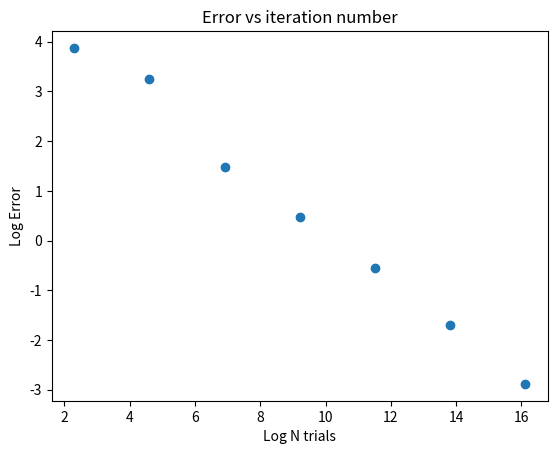

Reproduce this figure in Python.
# markov-discrete-pebble.py

# Copyright (C) 2015 Greenweaves Software Pty Ltd

# This is free software: you can redistribute it and/or modify
# it under the terms of the GNU General Public License as published by
# the Free Software Foundation, either version 3 of the License, or
# (at your option) any later version.

# This software is distributed in the hope that it will be useful,
# but WITHOUT ANY WARRANTY; without even the implied warranty of
# MERCHANTABILITY or FITNESS FOR A PARTICULAR PURPOSE.  See the
# GNU General Public License for more details.

# You should have received a copy of the GNU General Public License
# along with GNU Emacs.  If not, see <http://www.gnu.org/licenses/>.

import random, math, numpy as np, matplotlib.pyplot as plt

# Table 1.3 (0-8 instead of 1-9)

neighbour_table =[
    [ 1,  3, -1, -1],
    [ 2,  4,  0, -1],
    [-1,  5,  1, -1],
    [ 4,  6, -1,  0],
    [ 5,  7,  3,  1],
    [-1,  8,  4,  2],
    [ 7, -1, -1,  3],
    [ 8, -1,  6,  4],
    [-1, -1,  7,  5]
]

def row(cell):
   return cell //3
    
def column(cell):
   return cell%3

def step(from_cell,to_cell):
   return (row(to_cell)-row(from_cell),column(to_cell)-column(from_cell))

def markov_discrete_pebble(k,table):
   k_next=random.choice(table[k])
   if k_next==-1:
      return k
   else:
      return k_next

def markov_visits(m,n,i,j,N):
   def index(i,j):
      def index(ii,mm):
         if ii==0:
            return 0
         elif ii==mm-1:
            return 2
         else:
            return 1
      row_index=index(i,m)
      col_index=index(j,n)
      return row_index*3+col_index   
   visits=np.zeros((m,n),dtype=int)
   k=index(i,j)
   for trial in range(N):
      k_next = markov_discrete_pebble(k,neighbour_table)
      r = row(k)
      col = column(k)
      di,dj = step(k,k_next)
      i+=di
      j+=dj
      visits[i,j]+=1
      k=index(i,j)
   frequencies=np.zeros((m,n),dtype=float)
   for i in range(m):
      for j in range(n):
         frequencies[i,j]=visits[i,j]/N
   return frequencies
 
     
if __name__=="__main__":
   m=51
   n=91   
   N=1
   ns=[]
   sds=[]
   for i in range(7):
      N*=10
      frequencies=markov_visits(m,n,0,0,N)
      ns.append(math.log(N))
      sds.append(math.log(np.std(frequencies)/np.mean(frequencies)))
      
   plt.plot(ns, sds, 'o')
   plt.xlabel('Log N trials')
   plt.ylabel('Log Error')
   plt.title('Error vs iteration number')
   plt.savefig('markov-discrete-pebble.png')
   plt.show()